Photos from the image-classification dataset "raw-img" in the GitHub repository Jhomar1158-ux/proyecto003-clasificacion-keras-tf. Its 3 classes are: HP logo, Logitech logo, Intel logo.

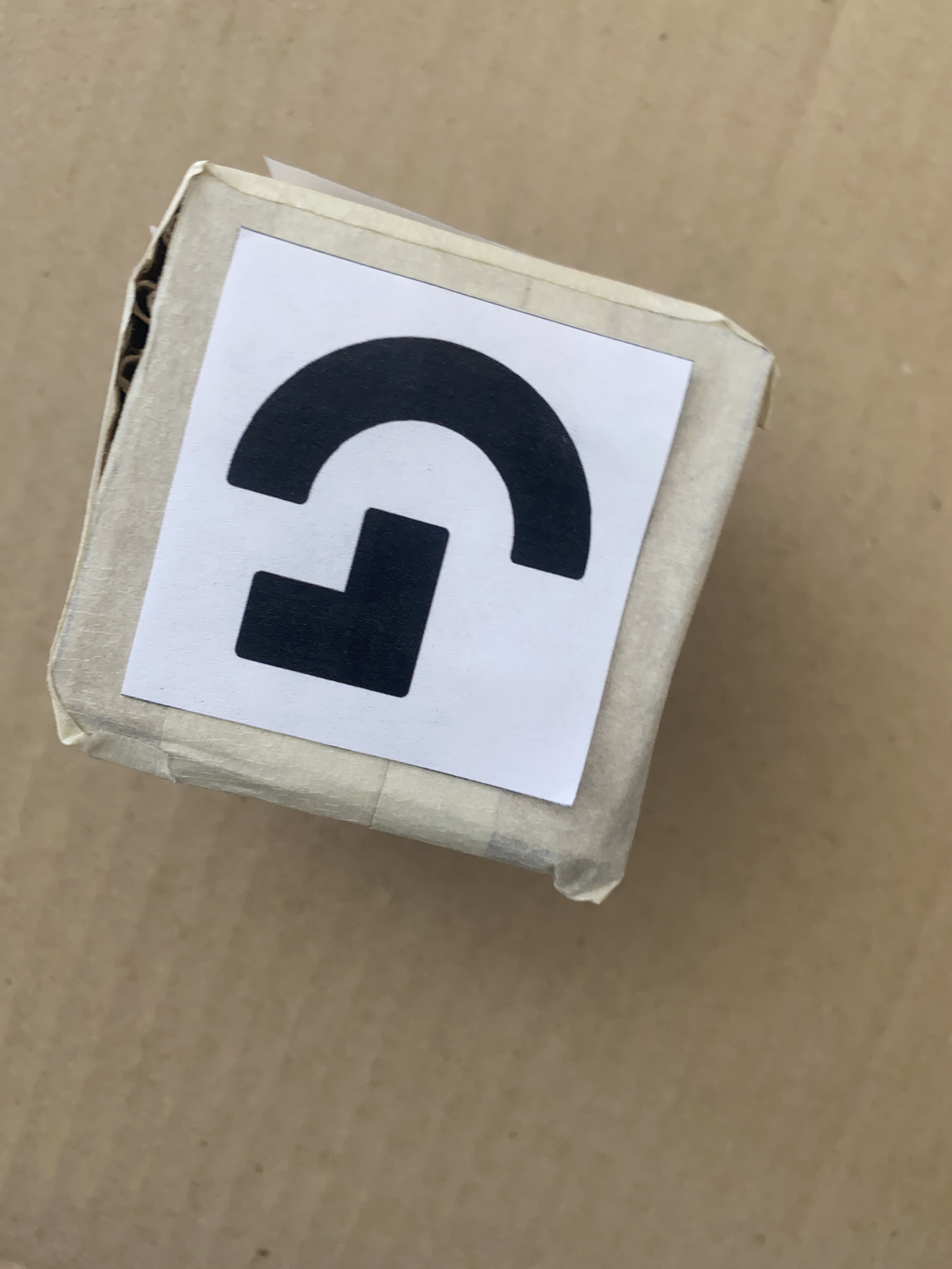
Label: Logitech logo

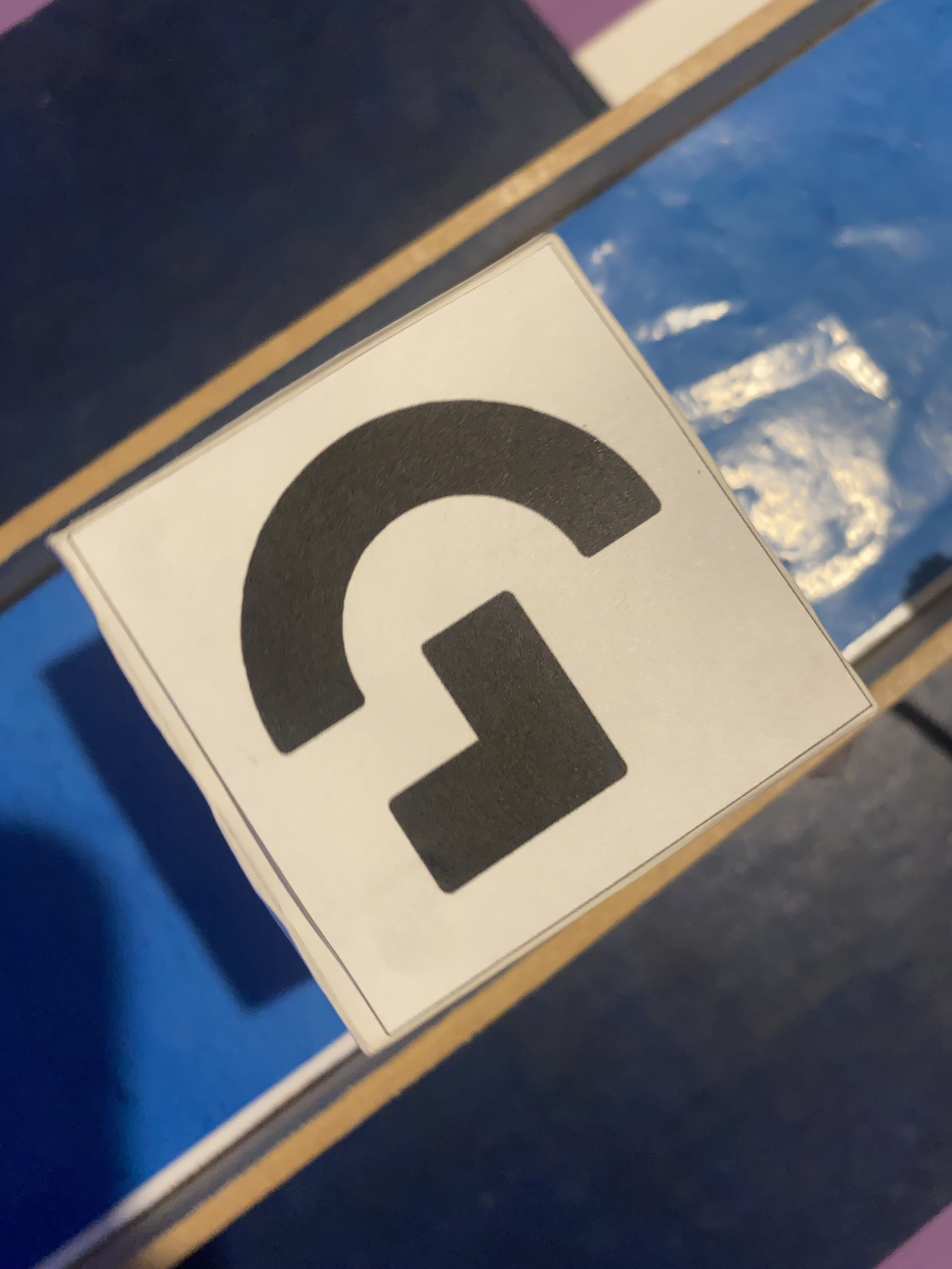
Label: Logitech logo

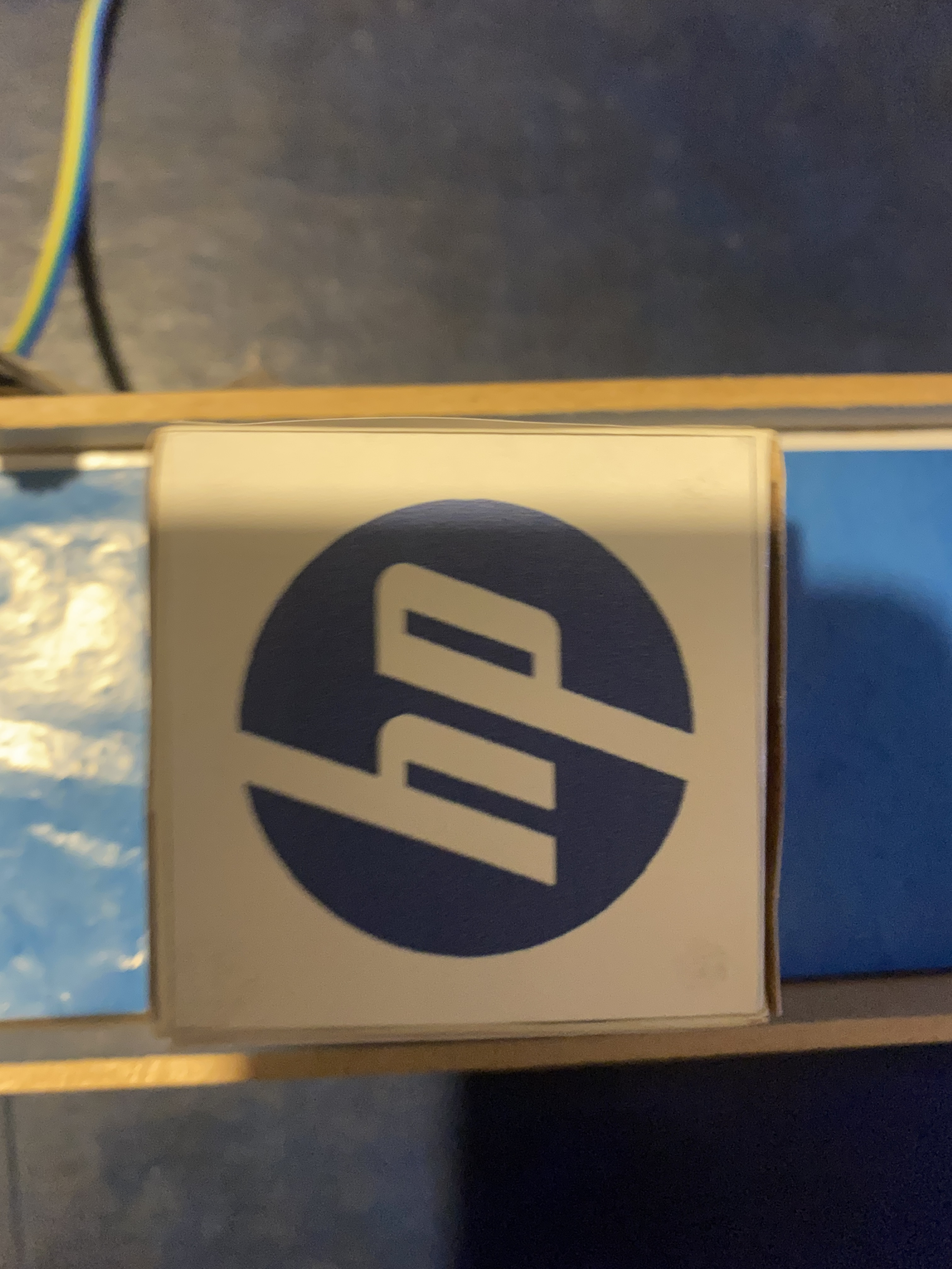
Label: HP logo

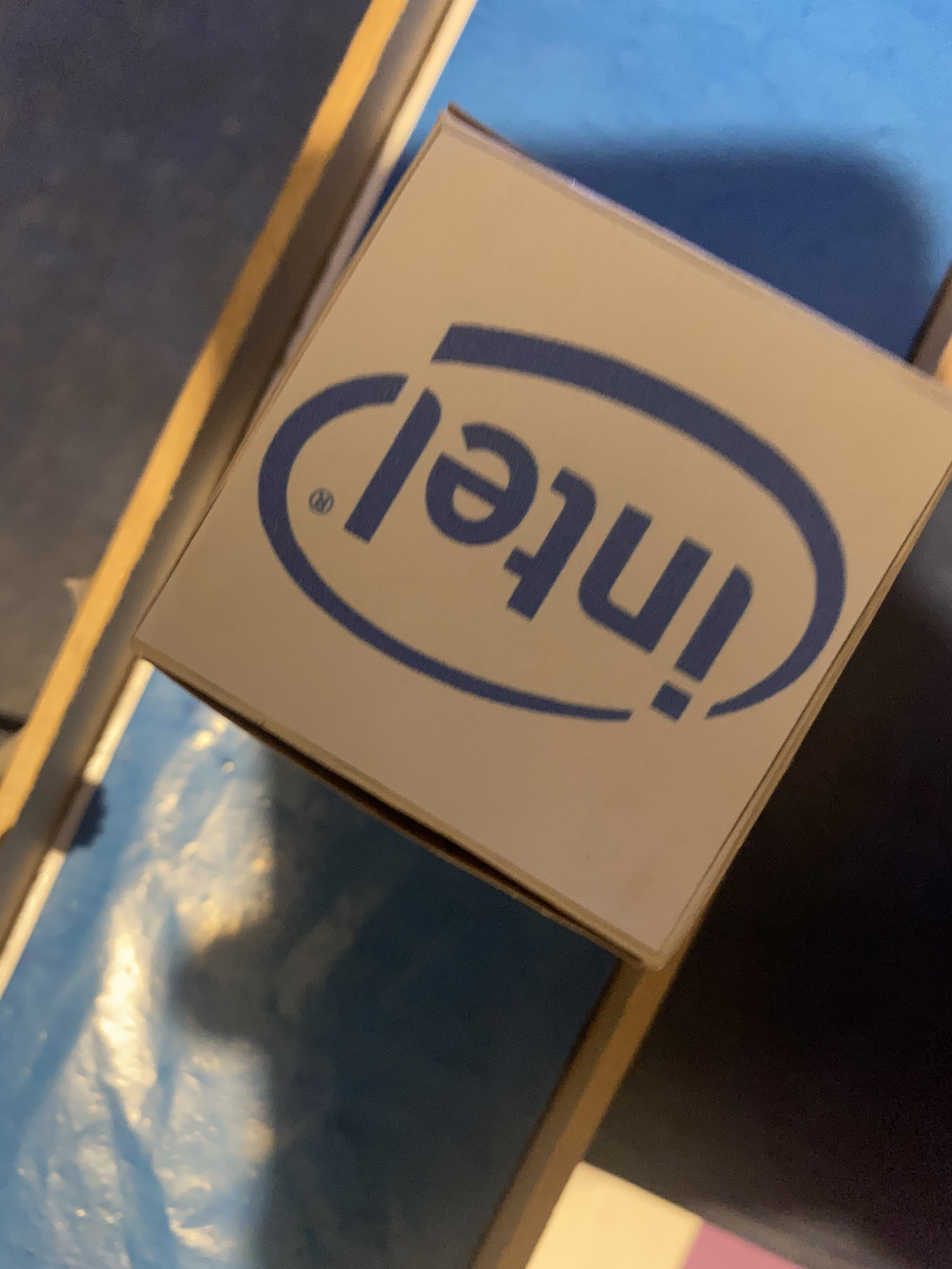
Label: Intel logo

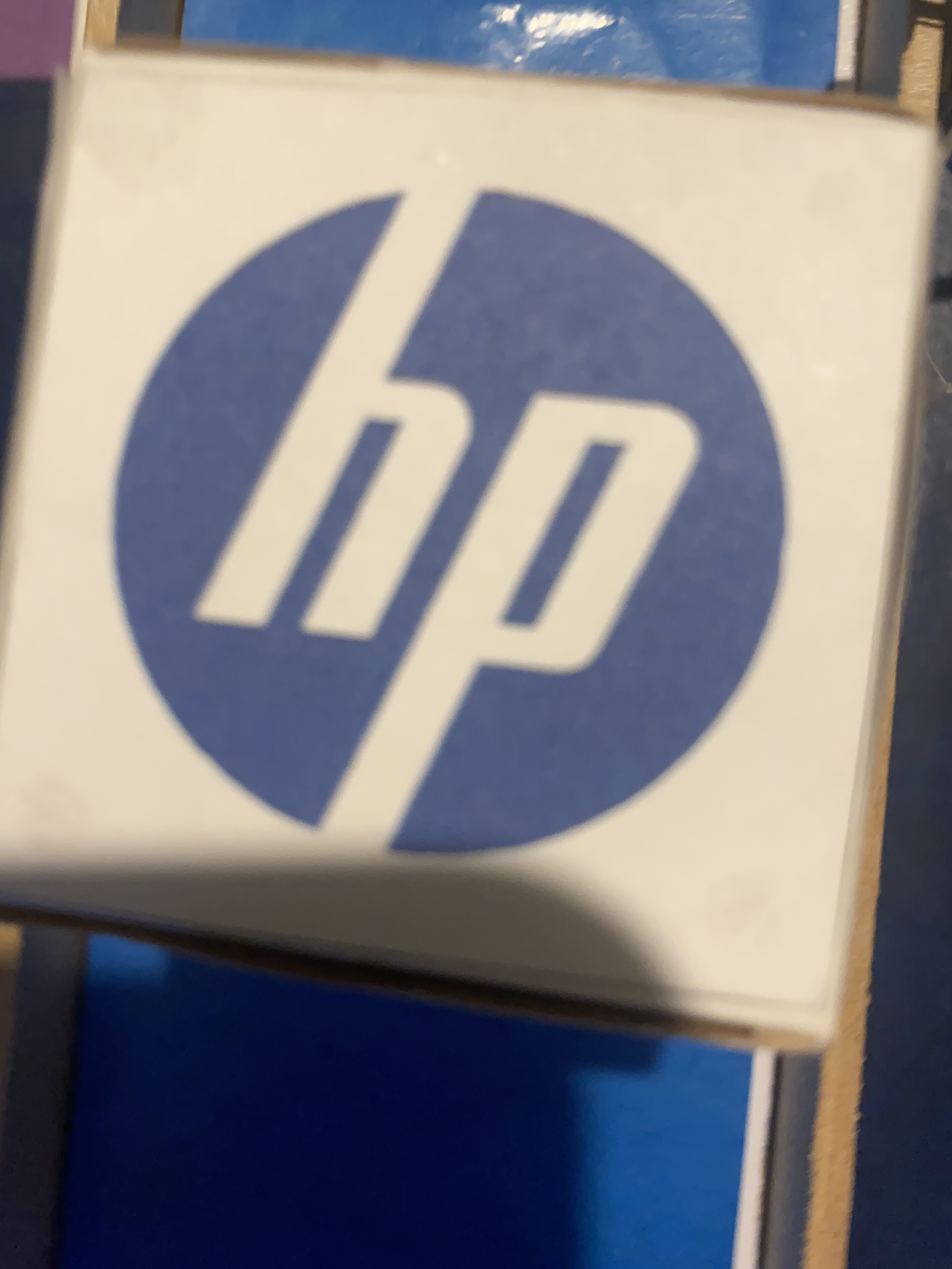
Label: HP logo

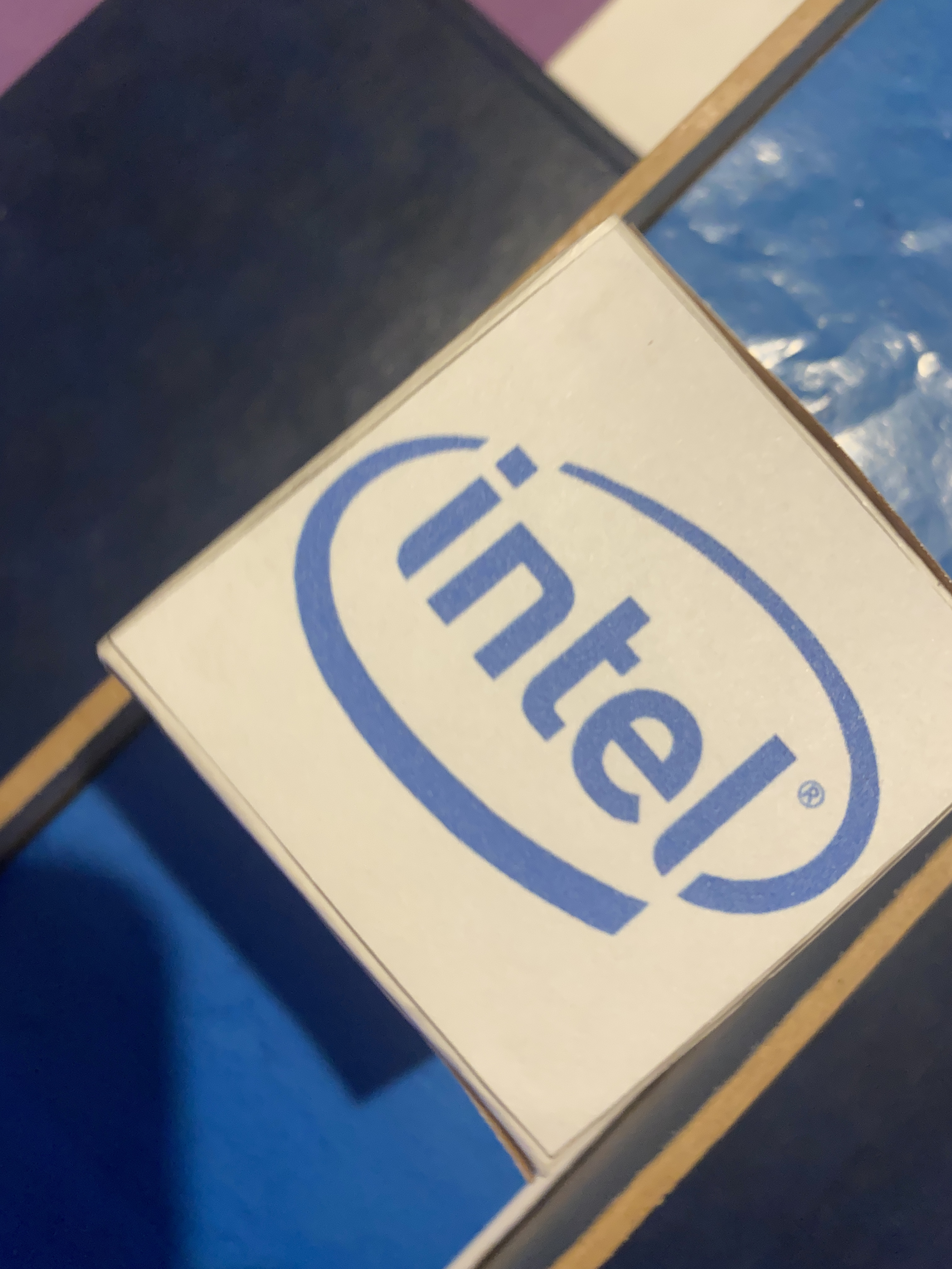
Label: Intel logo
